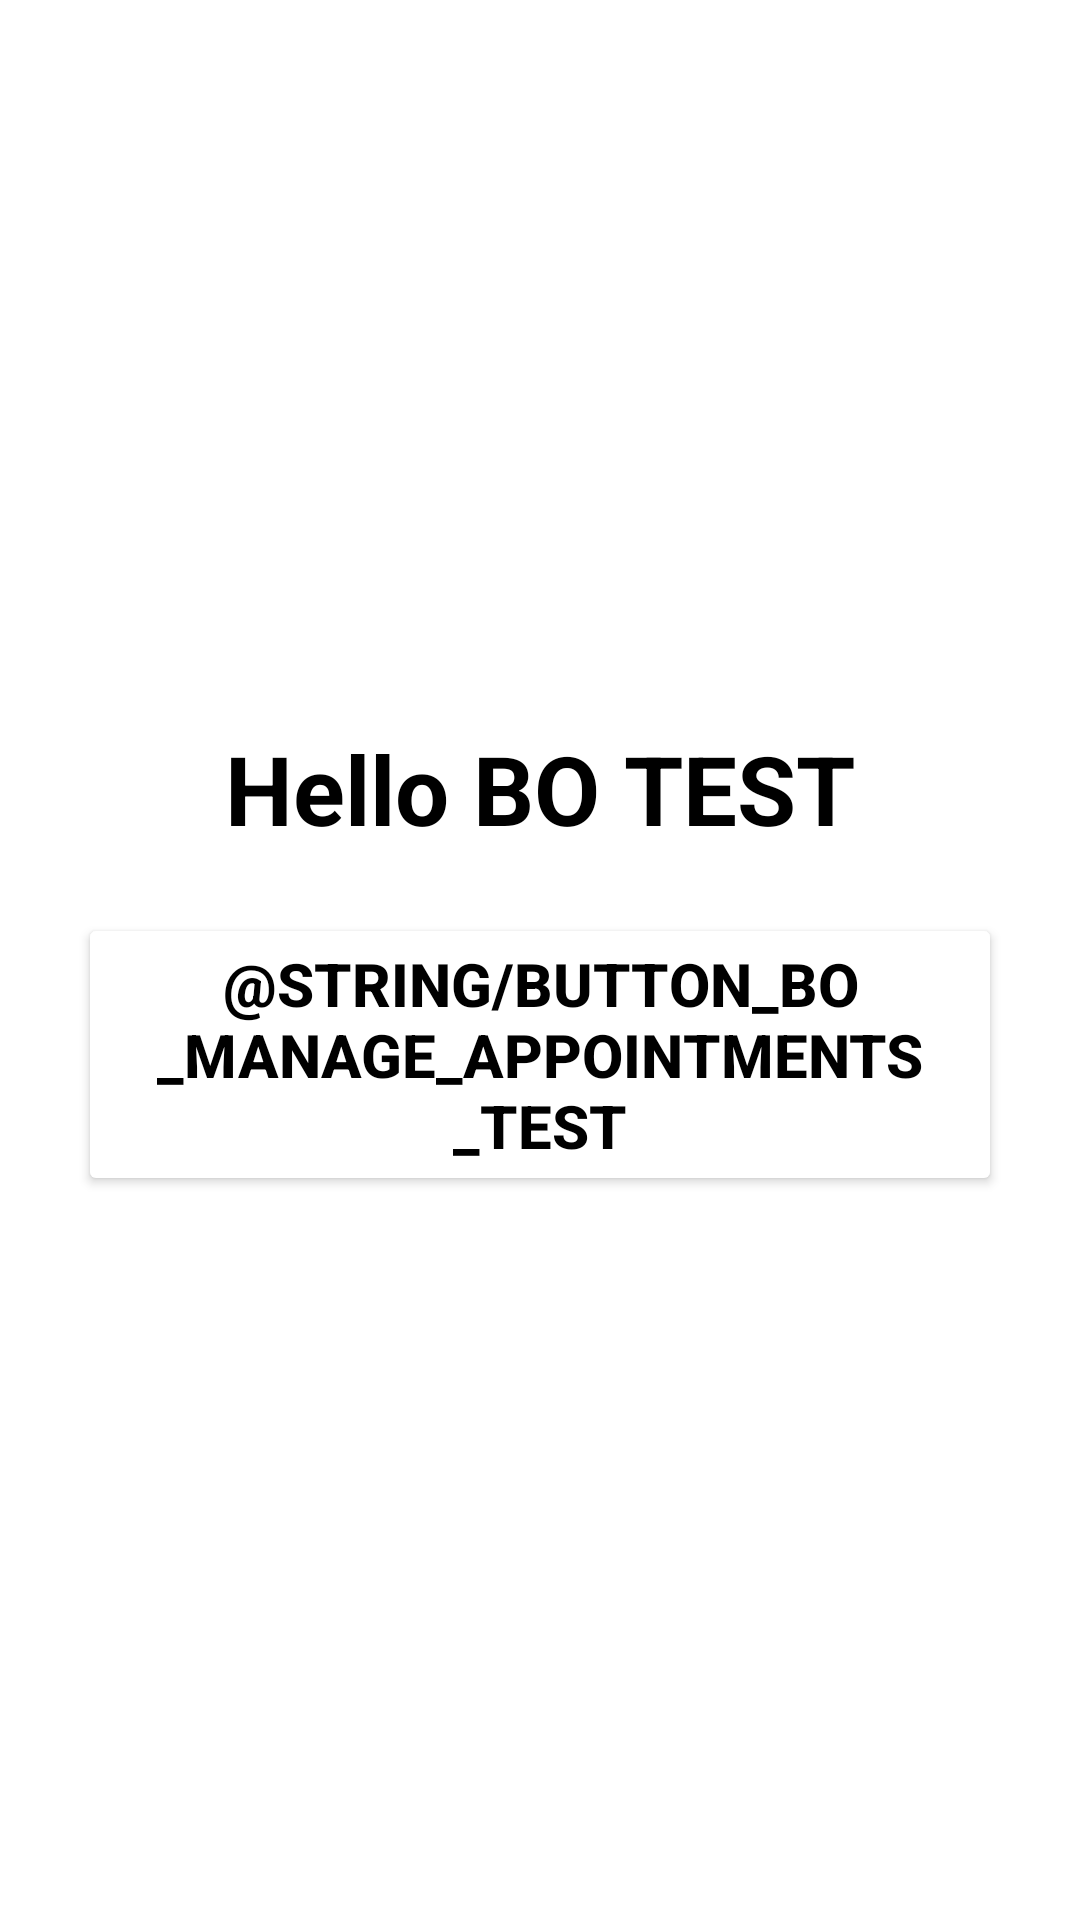

Write the Android layout XML for this screen, with the resource values it uses.
<!-- AndroidManifest.xml: application theme Theme.NailScheduler -->
<!-- res/layout/activity_bo_profile_test_lee.xml -->
<?xml version="1.0" encoding="utf-8"?>
<LinearLayout xmlns:android="http://schemas.android.com/apk/res/android"
    xmlns:app="http://schemas.android.com/apk/res-auto"
    xmlns:tools="http://schemas.android.com/tools"
    android:layout_width="match_parent"
    android:layout_height="match_parent"
    android:background="@drawable/pink"
    android:gravity="center"
    android:orientation="vertical"
    android:padding="26dp"
    tools:context=".BoProfileTestLee">

    <TextView
        android:layout_width="match_parent"
        android:layout_height="wrap_content"
        android:layout_marginBottom="10dp"
        android:gravity="center"
        android:text="Hello BO TEST"
        android:textColor="@color/black"
        android:textSize="32sp"
        android:textStyle="bold" />

    <ScrollView
        android:layout_width="fill_parent"
        android:layout_height="wrap_content">

        <LinearLayout
            android:layout_width="match_parent"
            android:layout_height="wrap_content"
            android:gravity="center"
            android:orientation="vertical">

            <Button
                android:id="@+id/manage_appointments"
                android:layout_width="wrap_content"
                android:layout_height="wrap_content"
                android:layout_marginTop="10dp"
                android:backgroundTint="#FFFFFF"
                android:text="@string/button_bo_manage_appointments_test"
                android:textColor="@color/black"
                android:textSize="20dp"
                android:textStyle="bold"
                app:strokeColor="#FFFFFF" />
        </LinearLayout>

    </ScrollView>

</LinearLayout>
<!-- resources referenced by this layout -->
<resources>
  <color name="black">#FF000000</color>
  <style name="Theme.NailScheduler" parent="Theme.MaterialComponents.DayNight.DarkActionBar">
          
          <item name="colorPrimary">@color/primary</item>
          <item name="colorPrimaryVariant">@color/purple_700</item>
          <item name="colorOnPrimary">@color/white</item>
          
          <item name="colorSecondary">@color/black</item>
          <item name="colorSecondaryVariant">@color/teal_700</item>
          <item name="colorOnSecondary">@color/black</item>
          
          <item name="android:statusBarColor" tools:targetApi="l">?attr/colorPrimaryVariant</item>
          
      </style>
  <color name="primary">#d993c9</color>
  <color name="purple_700">#FF3700B3</color>
  <color name="white">#FFFFFFFF</color>
  <color name="teal_700">#FF018786</color>
</resources>
